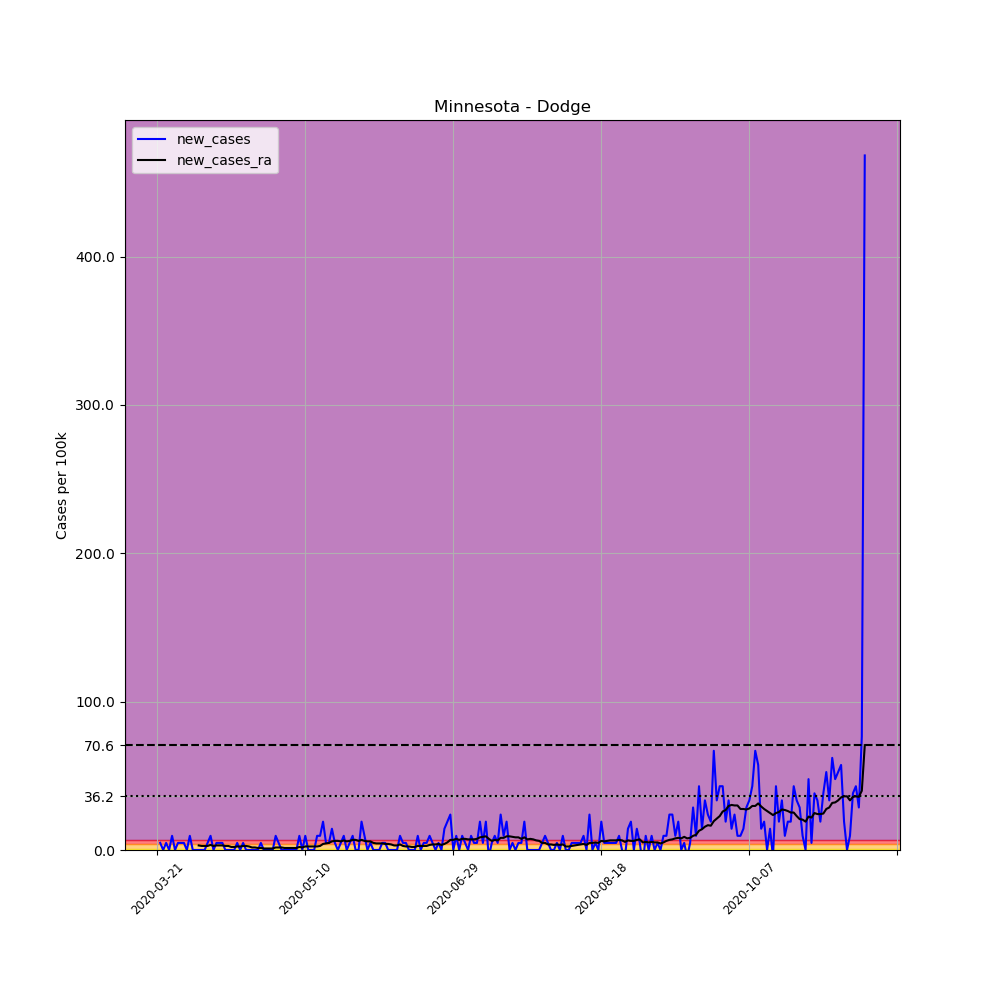

The data file committed next to this chart (first rows):
, date, county, state, fips, cases, deaths, COUNTY, STNAME, CTYNAME, POPESTIMATE2019, per_100k, new_cases, new_cases_ra
234220, 2020-03-21, Dodge, Minnesota, 27039, 1, 0, 39, Minnesota, Dodge, 20934, 4.777, , 
234221, 2020-03-22, Dodge, Minnesota, 27039, 2, 0, 39, Minnesota, Dodge, 20934, 9.554, 4.777, 
234222, 2020-03-23, Dodge, Minnesota, 27039, 2, 0, 39, Minnesota, Dodge, 20934, 9.554, 0.0, 
234223, 2020-03-24, Dodge, Minnesota, 27039, 3, 0, 39, Minnesota, Dodge, 20934, 14.33, 4.777, 
234224, 2020-03-25, Dodge, Minnesota, 27039, 3, 0, 39, Minnesota, Dodge, 20934, 14.33, 0.0, 
234225, 2020-03-26, Dodge, Minnesota, 27039, 5, 0, 39, Minnesota, Dodge, 20934, 23.88, 9.554, 
234226, 2020-03-27, Dodge, Minnesota, 27039, 5, 0, 39, Minnesota, Dodge, 20934, 23.88, 0.0, 
234227, 2020-03-28, Dodge, Minnesota, 27039, 6, 0, 39, Minnesota, Dodge, 20934, 28.66, 4.777, 
234228, 2020-03-29, Dodge, Minnesota, 27039, 7, 0, 39, Minnesota, Dodge, 20934, 33.44, 4.777, 
234229, 2020-03-30, Dodge, Minnesota, 27039, 8, 0, 39, Minnesota, Dodge, 20934, 38.22, 4.777, 
234230, 2020-03-31, Dodge, Minnesota, 27039, 8, 0, 39, Minnesota, Dodge, 20934, 38.22, 0.0, 
234231, 2020-04-01, Dodge, Minnesota, 27039, 10, 0, 39, Minnesota, Dodge, 20934, 47.77, 9.554, 
234232, 2020-04-02, Dodge, Minnesota, 27039, 10, 0, 39, Minnesota, Dodge, 20934, 47.77, 0.0, 
234233, 2020-04-03, Dodge, Minnesota, 27039, 10, 0, 39, Minnesota, Dodge, 20934, 47.77, 0.0, 
234234, 2020-04-04, Dodge, Minnesota, 27039, 10, 0, 39, Minnesota, Dodge, 20934, 47.77, 0.0, 3.071
234235, 2020-04-05, Dodge, Minnesota, 27039, 10, 0, 39, Minnesota, Dodge, 20934, 47.77, 0.0, 2.73
234236, 2020-04-06, Dodge, Minnesota, 27039, 10, 0, 39, Minnesota, Dodge, 20934, 47.77, 0.0, 2.73
234237, 2020-04-07, Dodge, Minnesota, 27039, 11, 0, 39, Minnesota, Dodge, 20934, 52.55, 4.777, 2.73
234238, 2020-04-08, Dodge, Minnesota, 27039, 13, 0, 39, Minnesota, Dodge, 20934, 62.1, 9.554, 3.412
234239, 2020-04-09, Dodge, Minnesota, 27039, 13, 0, 39, Minnesota, Dodge, 20934, 62.1, 0.0, 2.73
234240, 2020-04-10, Dodge, Minnesota, 27039, 14, 0, 39, Minnesota, Dodge, 20934, 66.88, 4.777, 3.071
234241, 2020-04-11, Dodge, Minnesota, 27039, 15, 0, 39, Minnesota, Dodge, 20934, 71.65, 4.777, 3.071
234242, 2020-04-12, Dodge, Minnesota, 27039, 16, 0, 39, Minnesota, Dodge, 20934, 76.43, 4.777, 3.071
234243, 2020-04-13, Dodge, Minnesota, 27039, 16, 0, 39, Minnesota, Dodge, 20934, 76.43, 0.0, 2.73
234244, 2020-04-14, Dodge, Minnesota, 27039, 16, 0, 39, Minnesota, Dodge, 20934, 76.43, 0.0, 2.73
234245, 2020-04-15, Dodge, Minnesota, 27039, 16, 0, 39, Minnesota, Dodge, 20934, 76.43, 0.0, 2.047
234246, 2020-04-16, Dodge, Minnesota, 27039, 16, 0, 39, Minnesota, Dodge, 20934, 76.43, 0.0, 2.047
234247, 2020-04-17, Dodge, Minnesota, 27039, 17, 0, 39, Minnesota, Dodge, 20934, 81.21, 4.777, 2.388
234248, 2020-04-18, Dodge, Minnesota, 27039, 17, 0, 39, Minnesota, Dodge, 20934, 81.21, 0.0, 2.388
234249, 2020-04-19, Dodge, Minnesota, 27039, 18, 0, 39, Minnesota, Dodge, 20934, 85.98, 4.777, 2.73
234250, 2020-04-20, Dodge, Minnesota, 27039, 18, 0, 39, Minnesota, Dodge, 20934, 85.98, 0.0, 2.73
234251, 2020-04-21, Dodge, Minnesota, 27039, 18, 0, 39, Minnesota, Dodge, 20934, 85.98, 0.0, 2.388
234252, 2020-04-22, Dodge, Minnesota, 27039, 18, 0, 39, Minnesota, Dodge, 20934, 85.98, 0.0, 1.706
234253, 2020-04-23, Dodge, Minnesota, 27039, 18, 0, 39, Minnesota, Dodge, 20934, 85.98, 0.0, 1.706
234254, 2020-04-24, Dodge, Minnesota, 27039, 18, 0, 39, Minnesota, Dodge, 20934, 85.98, 0.0, 1.365
234255, 2020-04-25, Dodge, Minnesota, 27039, 19, 0, 39, Minnesota, Dodge, 20934, 90.76, 4.777, 1.365
234256, 2020-04-26, Dodge, Minnesota, 27039, 19, 0, 39, Minnesota, Dodge, 20934, 90.76, 0.0, 1.024
234257, 2020-04-27, Dodge, Minnesota, 27039, 19, 0, 39, Minnesota, Dodge, 20934, 90.76, 0.0, 1.024
234258, 2020-04-28, Dodge, Minnesota, 27039, 19, 0, 39, Minnesota, Dodge, 20934, 90.76, 0.0, 1.024
234259, 2020-04-29, Dodge, Minnesota, 27039, 19, 0, 39, Minnesota, Dodge, 20934, 90.76, 0.0, 1.024
234260, 2020-04-30, Dodge, Minnesota, 27039, 21, 0, 39, Minnesota, Dodge, 20934, 100.3, 9.554, 1.706
234261, 2020-05-01, Dodge, Minnesota, 27039, 22, 0, 39, Minnesota, Dodge, 20934, 105.1, 4.777, 1.706
234262, 2020-05-02, Dodge, Minnesota, 27039, 22, 0, 39, Minnesota, Dodge, 20934, 105.1, 0.0, 1.706
234263, 2020-05-03, Dodge, Minnesota, 27039, 22, 0, 39, Minnesota, Dodge, 20934, 105.1, 0.0, 1.365
234264, 2020-05-04, Dodge, Minnesota, 27039, 22, 0, 39, Minnesota, Dodge, 20934, 105.1, 0.0, 1.365
234265, 2020-05-05, Dodge, Minnesota, 27039, 22, 0, 39, Minnesota, Dodge, 20934, 105.1, 0.0, 1.365
234266, 2020-05-06, Dodge, Minnesota, 27039, 22, 0, 39, Minnesota, Dodge, 20934, 105.1, 0.0, 1.365
234267, 2020-05-07, Dodge, Minnesota, 27039, 22, 0, 39, Minnesota, Dodge, 20934, 105.1, 0.0, 1.365
234268, 2020-05-08, Dodge, Minnesota, 27039, 24, 0, 39, Minnesota, Dodge, 20934, 114.6, 9.554, 2.047
234269, 2020-05-09, Dodge, Minnesota, 27039, 24, 0, 39, Minnesota, Dodge, 20934, 114.6, 0.0, 1.706
234270, 2020-05-10, Dodge, Minnesota, 27039, 26, 0, 39, Minnesota, Dodge, 20934, 124.2, 9.554, 2.388
234271, 2020-05-11, Dodge, Minnesota, 27039, 26, 0, 39, Minnesota, Dodge, 20934, 124.2, 0.0, 2.388
234272, 2020-05-12, Dodge, Minnesota, 27039, 26, 0, 39, Minnesota, Dodge, 20934, 124.2, 0.0, 2.388
234273, 2020-05-13, Dodge, Minnesota, 27039, 26, 0, 39, Minnesota, Dodge, 20934, 124.2, 0.0, 2.388
234274, 2020-05-14, Dodge, Minnesota, 27039, 28, 0, 39, Minnesota, Dodge, 20934, 133.8, 9.554, 2.388
234275, 2020-05-15, Dodge, Minnesota, 27039, 30, 0, 39, Minnesota, Dodge, 20934, 143.3, 9.554, 2.73
234276, 2020-05-16, Dodge, Minnesota, 27039, 34, 0, 39, Minnesota, Dodge, 20934, 162.4, 19.11, 4.095
234277, 2020-05-17, Dodge, Minnesota, 27039, 35, 0, 39, Minnesota, Dodge, 20934, 167.2, 4.777, 4.436
234278, 2020-05-18, Dodge, Minnesota, 27039, 36, 0, 39, Minnesota, Dodge, 20934, 172, 4.777, 4.777
234279, 2020-05-19, Dodge, Minnesota, 27039, 39, 0, 39, Minnesota, Dodge, 20934, 186.3, 14.33, 5.801
... 180 more rows
